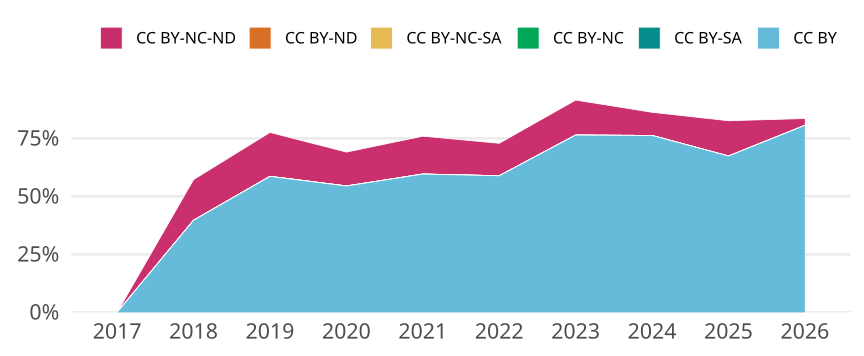

The file beside this chart, header and first rows:
cr_year, jn_all, cc, cc_total, prop
2017, 89, CC BY, 0, 0
2017, 89, CC BY-SA, 0, 0
2017, 89, CC BY-NC, 0, 0
2017, 89, CC BY-NC-SA, 0, 0
2017, 89, CC BY-ND, 0, 0
2017, 89, CC BY-NC-ND, 0, 0
2018, 131, CC BY, 52, 0.3969
2018, 131, CC BY-SA, 0, 0
2018, 131, CC BY-NC, 0, 0
2018, 131, CC BY-NC-SA, 0, 0
2018, 131, CC BY-ND, 0, 0
2018, 131, CC BY-NC-ND, 23, 0.1756
2019, 116, CC BY, 68, 0.5862
2019, 116, CC BY-SA, 0, 0
2019, 116, CC BY-NC, 0, 0
2019, 116, CC BY-NC-SA, 0, 0
2019, 116, CC BY-ND, 0, 0
2019, 116, CC BY-NC-ND, 22, 0.1897
2020, 123, CC BY, 67, 0.5447
2020, 123, CC BY-SA, 0, 0
2020, 123, CC BY-NC, 0, 0
2020, 123, CC BY-NC-SA, 0, 0
2020, 123, CC BY-ND, 0, 0
2020, 123, CC BY-NC-ND, 18, 0.1463
2021, 104, CC BY, 62, 0.5962
2021, 104, CC BY-SA, 0, 0
2021, 104, CC BY-NC, 0, 0
2021, 104, CC BY-NC-SA, 0, 0
2021, 104, CC BY-ND, 0, 0
2021, 104, CC BY-NC-ND, 17, 0.1635
2022, 107, CC BY, 63, 0.5888
2022, 107, CC BY-SA, 0, 0
2022, 107, CC BY-NC, 0, 0
2022, 107, CC BY-NC-SA, 0, 0
2022, 107, CC BY-ND, 0, 0
2022, 107, CC BY-NC-ND, 15, 0.1402
2023, 106, CC BY, 81, 0.7642
2023, 106, CC BY-SA, 0, 0
2023, 106, CC BY-NC, 0, 0
2023, 106, CC BY-NC-SA, 0, 0
2023, 106, CC BY-ND, 0, 0
2023, 106, CC BY-NC-ND, 16, 0.1509
2024, 80, CC BY, 61, 0.7625
2024, 80, CC BY-SA, 0, 0
2024, 80, CC BY-NC, 0, 0
2024, 80, CC BY-NC-SA, 0, 0
2024, 80, CC BY-ND, 0, 0
2024, 80, CC BY-NC-ND, 8, 0.1
2025, 46, CC BY, 31, 0.6739
2025, 46, CC BY-SA, 0, 0
2025, 46, CC BY-NC, 0, 0
2025, 46, CC BY-NC-SA, 0, 0
2025, 46, CC BY-ND, 0, 0
2025, 46, CC BY-NC-ND, 7, 0.1522
2026, 67, CC BY, 54, 0.806
2026, 67, CC BY-SA, 0, 0
2026, 67, CC BY-NC, 0, 0
2026, 67, CC BY-NC-SA, 0, 0
2026, 67, CC BY-ND, 0, 0
2026, 67, CC BY-NC-ND, 2, 0.02985
